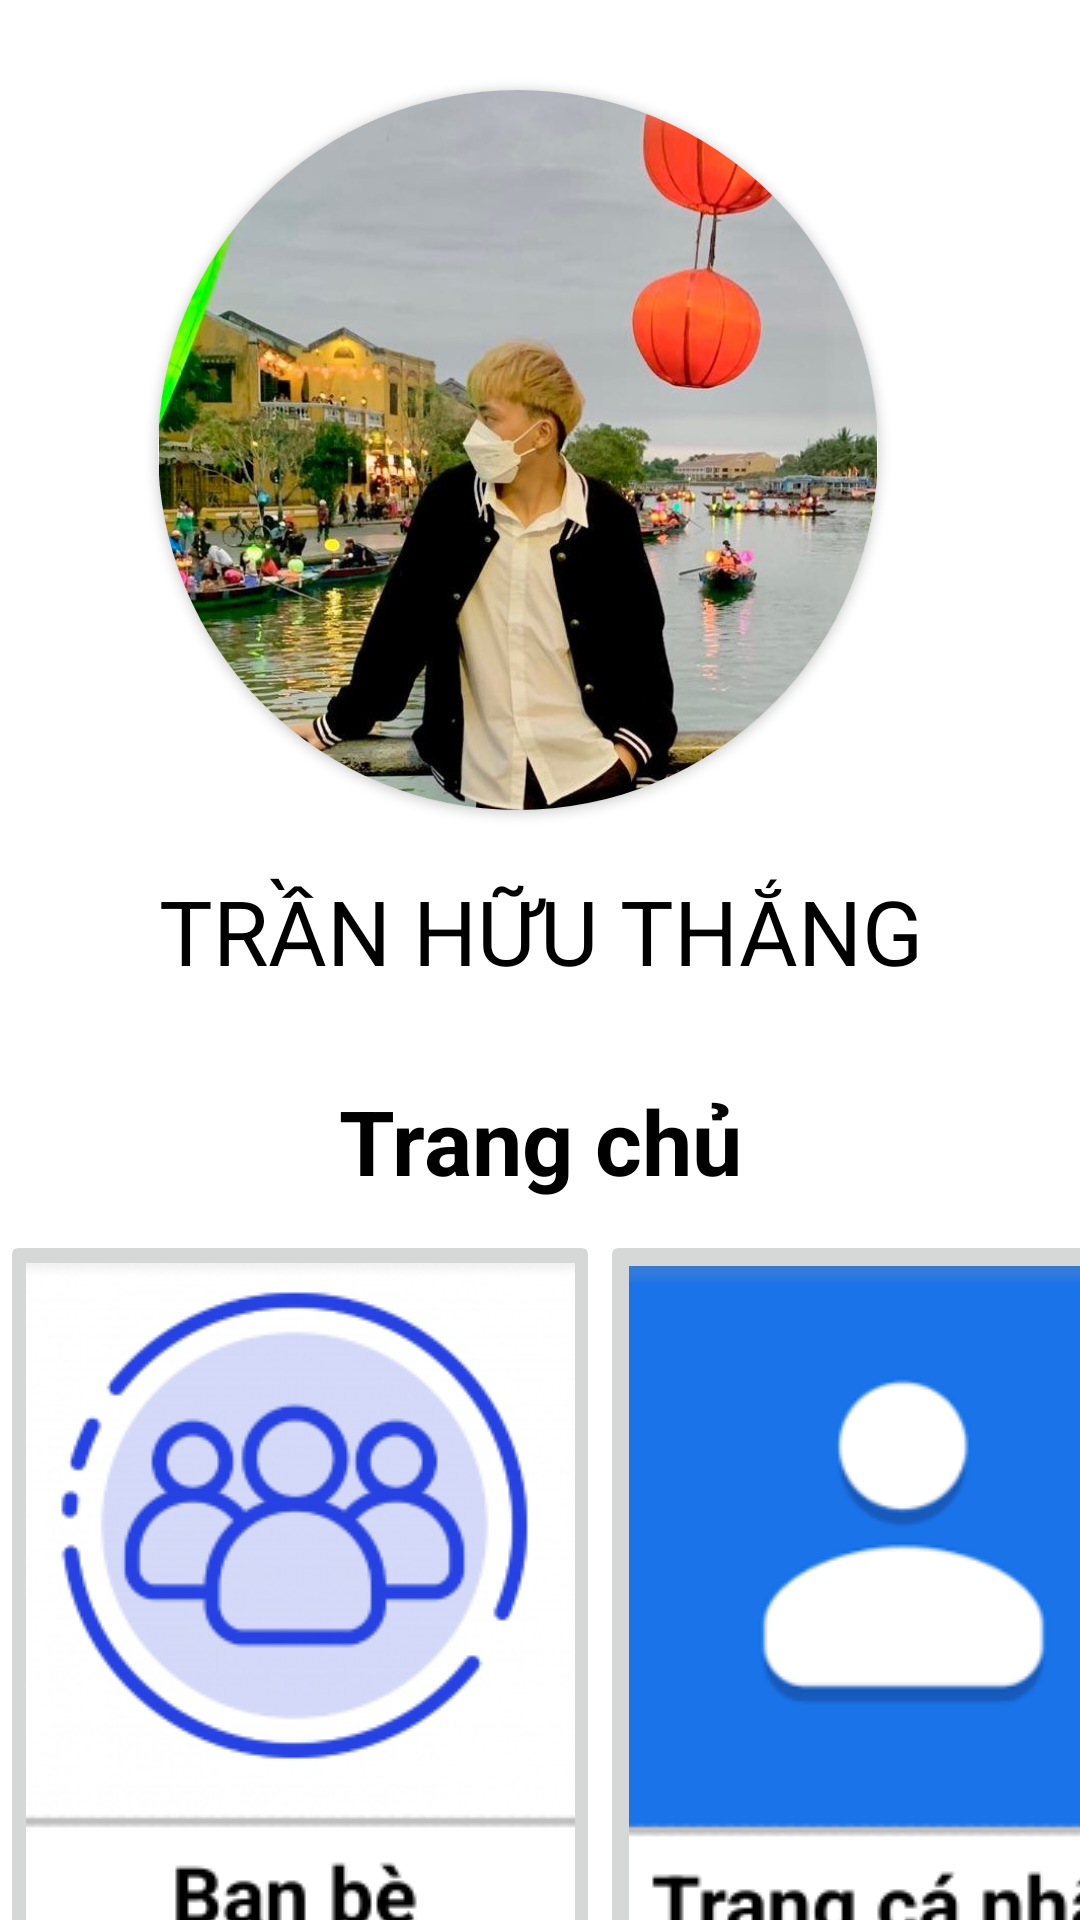

The Android layout XML behind this screen, and the referenced resources:
<!-- AndroidManifest.xml: application theme Theme.Taoapptonghop -->
<!-- res/layout/activity_main2.xml -->
<?xml version="1.0" encoding="utf-8"?>
<RelativeLayout xmlns:android="http://schemas.android.com/apk/res/android"
    xmlns:app="http://schemas.android.com/apk/res-auto"
    xmlns:tools="http://schemas.android.com/tools"
    android:layout_width="match_parent"
    android:layout_height="match_parent"
    tools:context=".MainActivity2">

    <RelativeLayout
        android:id="@+id/hinh"
        android:layout_width="match_parent"
        android:layout_height="wrap_content"
        android:background="@drawable/grad"
        android:gravity="center">


        <androidx.cardview.widget.CardView
            android:layout_width="240dp"
            android:layout_height="240dp"
            android:layout_marginTop="30dp"
            android:layout_marginBottom="80dp"
            app:cardCornerRadius="150dp">

            <ImageView
                android:layout_width="240dp"
                android:layout_height="250dp"
                android:src="@drawable/anhnen" />
        </androidx.cardview.widget.CardView>

        <TextView
            android:layout_width="wrap_content"
            android:layout_height="wrap_content"
            android:layout_marginTop="290dp"
            android:gravity="center"
            android:text="TRẦN HỮU THẮNG"
            android:textColor="@color/black"
            android:textSize="30dp" />
    </RelativeLayout>
    <RelativeLayout
        android:layout_below="@+id/hinh"
        android:layout_width="match_parent"
        android:layout_height="match_parent">
    <TextView
        android:layout_width="match_parent"
        android:layout_height="wrap_content"
        android:textSize="30dp"
        android:layout_marginTop="10dp"
        android:text="Trang chủ"
        android:textColor="@color/black"
        android:textStyle="bold"
        android:gravity="center"

        />
    <LinearLayout
        android:layout_width="wrap_content"
        android:layout_height="wrap_content"
        android:layout_marginTop="60dp"
        android:orientation="horizontal">
        <ImageButton
            android:id="@+id/img_banbe"
            android:layout_width="200dp"
            android:layout_height="250dp"
            android:src="@drawable/banbe"
            />

        <ImageButton

            android:id="@+id/img_trangcanhan"
            android:layout_width="200dp"
            android:layout_height="250dp"
            android:src="@drawable/trangcanhan" />

    </LinearLayout>
</RelativeLayout>

</RelativeLayout>
<!-- resources referenced by this layout -->
<resources>
  <color name="black">#FF000000</color>
  <!-- drawable anhnen: jpg bitmap (drawable, 151476 bytes) -->
  <!-- drawable banbe: png bitmap (drawable, 30740 bytes) -->
  <!-- drawable trangcanhan: png bitmap (drawable, 6776 bytes) -->
  <style name="Theme.Taoapptonghop" parent="Theme.MaterialComponents.DayNight.NoActionBar">
          
          <item name="colorPrimary">@color/purple_500</item>
          <item name="colorPrimaryVariant">@color/purple_700</item>
          <item name="colorOnPrimary">@color/white</item>
          
          <item name="colorSecondary">@color/teal_200</item>
          <item name="colorSecondaryVariant">@color/teal_700</item>
          <item name="colorOnSecondary">@color/black</item>
          
          <item name="android:statusBarColor" tools:targetApi="l">?attr/colorPrimaryVariant</item>
          
      </style>
  <color name="purple_500">#FF6200EE</color>
  <color name="purple_700">#FF3700B3</color>
  <color name="white">#FFFFFFFF</color>
  <color name="teal_200">#FF03DAC5</color>
  <color name="teal_700">#FF018786</color>
</resources>
